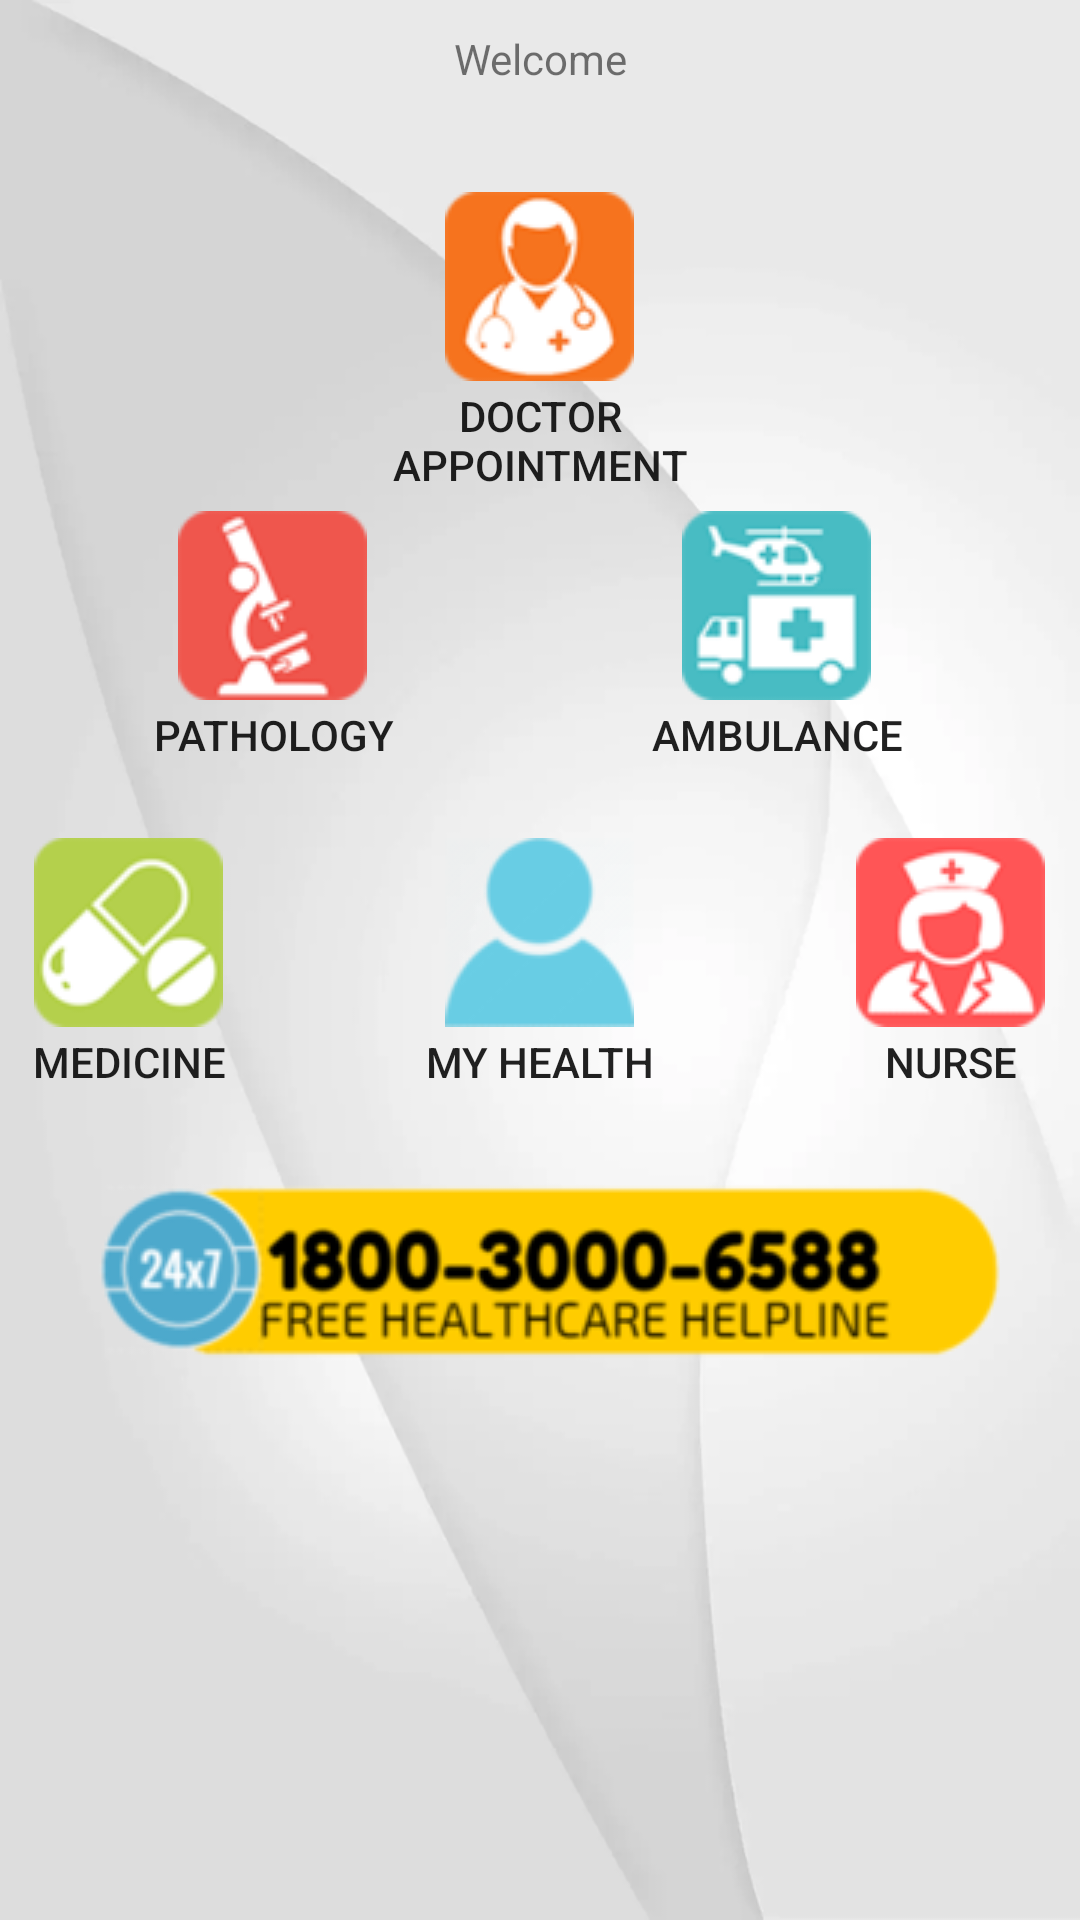

Produce the Android XML layout that renders to this screen, including the resource entries it uses.
<!-- AndroidManifest.xml: activity theme Theme.AppCompat.Light.NoActionBar -->
<!-- res/layout/fragment_home.xml -->
<ScrollView xmlns:android="http://schemas.android.com/apk/res/android"
            xmlns:app="http://schemas.android.com/apk/res-auto"
            xmlns:tools="http://schemas.android.com/tools"
            android:layout_width="match_parent"
            android:layout_height="match_parent"
            android:background="@drawable/bgwhite"
            android:fillViewport="true"
            tools:context="com.example.zues.healthok.HomeFragment">

    <RelativeLayout
        android:layout_width="match_parent"
        android:layout_height="match_parent"
        android:orientation="vertical">

        <TextView
            android:id="@+id/welcomeTextView"
            android:layout_width="match_parent"
            android:layout_height="wrap_content"
            android:layout_alignParentTop="true"
            android:layout_centerHorizontal="true"
            android:background="@color/bootstrap_gray_light"
            android:gravity="center_horizontal"
            android:padding="10dp"
            android:text="Welcome" />

        <Button
            android:id="@+id/doctorAppointmentButton"
            android:layout_width="100dp"
            android:layout_height="wrap_content"
            android:layout_below="@+id/welcomeTextView"
            android:layout_centerHorizontal="true"
            android:layout_marginTop="25dp"
            android:background="@null"
            android:drawablePadding="@dimen/button_image_padding"
            android:drawableTop="@drawable/doc"
            android:text="@string/button_doctor_appointment" />

        <View
            android:id="@+id/anchor"
            android:layout_width="0dp"
            android:layout_height="0dp"
            android:layout_below="@id/doctorAppointmentButton"
            android:layout_centerHorizontal="true"
            android:layout_centerVertical="true"
            android:layout_marginTop="90dp" />

        <Button
            android:id="@+id/pathologyButton"
            android:layout_width="wrap_content"
            android:layout_height="wrap_content"
            android:layout_alignBottom="@id/anchor"
            android:layout_marginRight="45dp"
            android:layout_toLeftOf="@+id/anchor"
            android:background="@null"
            android:drawablePadding="@dimen/button_image_padding"
            android:drawableTop="@drawable/lab"
            android:text="@string/button_pathology" />


        <Button
            android:id="@+id/ambulanceButton"
            android:layout_width="wrap_content"
            android:layout_height="wrap_content"
            android:layout_alignBottom="@id/anchor"
            android:layout_marginLeft="35dp"
            android:layout_toRightOf="@+id/anchor"
            android:background="@null"
            android:drawablePadding="@dimen/button_image_padding"
            android:drawableTop="@drawable/ambulance"
            android:text="@string/button_ambulance" />

        <Button
            android:id="@+id/myHealthButton"
            android:layout_width="wrap_content"
            android:layout_height="wrap_content"
            android:layout_below="@+id/anchor"
            android:layout_centerHorizontal="true"
            android:layout_marginTop="25dp"
            android:background="@null"
            android:drawablePadding="@dimen/button_image_padding"
            android:drawableTop="@drawable/userdark"
            android:text="My Health" />

        <Button
            android:id="@+id/medicineButton"
            android:layout_width="wrap_content"
            android:layout_height="wrap_content"
            android:layout_alignBottom="@+id/myHealthButton"
            android:layout_marginRight="50dp"
            android:layout_toLeftOf="@id/myHealthButton"
            android:background="@null"
            android:drawablePadding="@dimen/button_image_padding"
            android:drawableTop="@drawable/medicine"
            android:text="@string/button_medicine" />


        <Button
            android:id="@+id/nurseButton"
            android:layout_width="wrap_content"
            android:layout_height="wrap_content"
            android:layout_alignBottom="@+id/myHealthButton"
            android:layout_marginLeft="50dp"
            android:layout_toRightOf="@+id/myHealthButton"
            android:background="@null"
            android:drawablePadding="@dimen/button_image_padding"
            android:drawableTop="@drawable/nurse"
            android:text="@string/button_nurse" />

        <ImageButton
            android:id="@+id/telephoneButton"
            android:layout_width="wrap_content"
            android:layout_height="wrap_content"
            android:layout_below="@id/myHealthButton"
            android:layout_centerHorizontal="true"
            android:layout_marginTop="25dp"
            android:background="@null"
            app:srcCompat="@drawable/call_us" />
    </RelativeLayout>
</ScrollView>
<!-- resources referenced by this layout -->
<resources>
  <dimen name="button_image_padding">2dp</dimen>
  <!-- drawable ambulance: png bitmap (drawable, 3939 bytes) -->
  <!-- drawable bgwhite: png bitmap (drawable, 55017 bytes) -->
  <!-- drawable call_us: png bitmap (drawable, 19005 bytes) -->
  <!-- drawable doc: png bitmap (drawable, 4222 bytes) -->
  <!-- drawable lab: png bitmap (drawable, 3514 bytes) -->
  <!-- drawable medicine: png bitmap (drawable, 4246 bytes) -->
  <!-- drawable nurse: png bitmap (drawable, 3870 bytes) -->
  <!-- drawable userdark: png bitmap (drawable, 3715 bytes) -->
  <string name="button_ambulance">Ambulance</string>
  <string name="button_doctor_appointment">Doctor Appointment</string>
  <string name="button_medicine">Medicine</string>
  <string name="button_nurse">Nurse</string>
  <string name="button_pathology">Pathology</string>
</resources>
